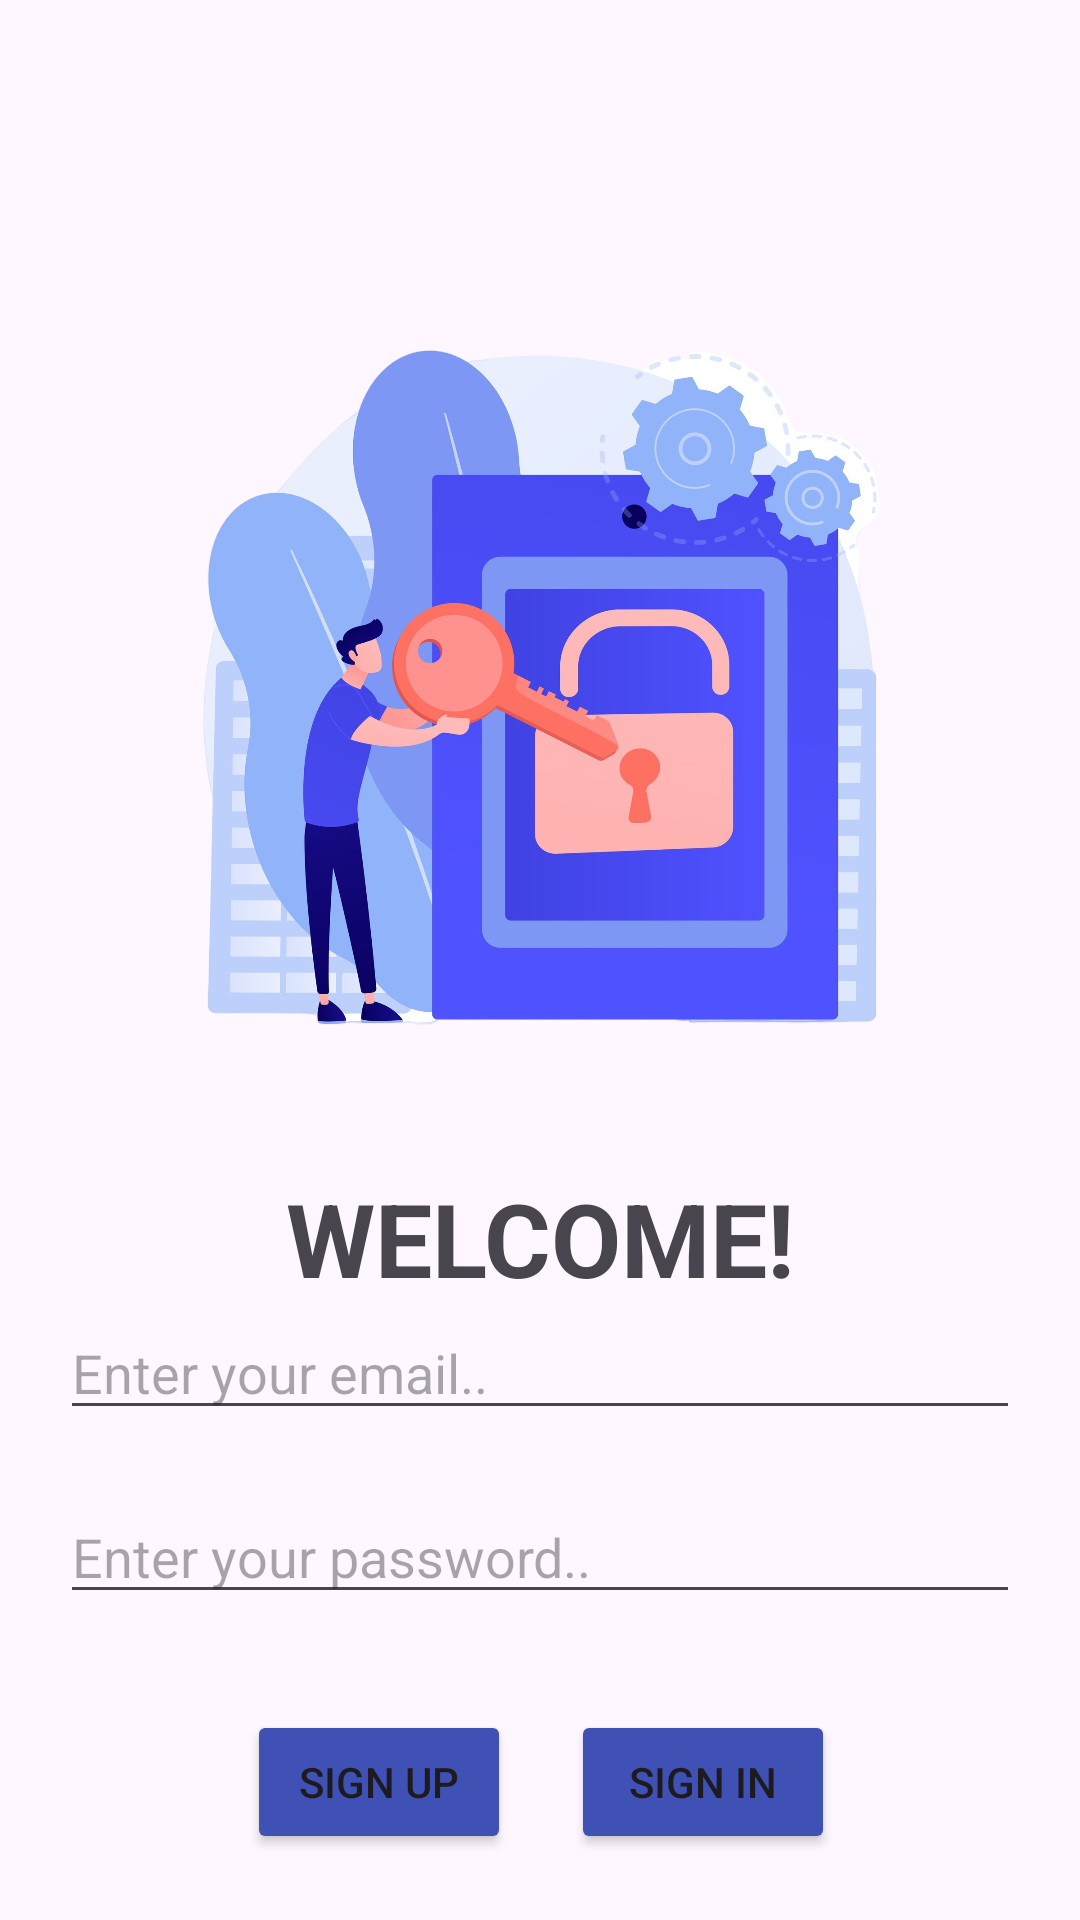

This screen was rendered from an Android layout file. Write that file and the resources it references.
<!-- AndroidManifest.xml: application theme Theme.KitapUygulamasi -->
<!-- res/layout/fragment_kullanici_giris.xml -->
<?xml version="1.0" encoding="utf-8"?>
<androidx.constraintlayout.widget.ConstraintLayout
    xmlns:android="http://schemas.android.com/apk/res/android"
    xmlns:app="http://schemas.android.com/apk/res-auto"
    xmlns:tools="http://schemas.android.com/tools"
    android:layout_width="match_parent"
    android:layout_height="match_parent"
    tools:context=".view.KullaniciGirisFragment">

    <ImageView
        android:id="@+id/imageView"
        android:layout_width="300dp"
        android:layout_height="300dp"
        android:layout_marginTop="80dp"
        android:src="@drawable/login"
        app:layout_constraintEnd_toEndOf="parent"
        app:layout_constraintStart_toStartOf="parent"
        app:layout_constraintTop_toTopOf="parent" />

    <TextView
        android:id="@+id/welcome"
        android:layout_width="wrap_content"
        android:layout_height="wrap_content"
        android:layout_marginTop="10dp"
        android:text="WELCOME!"
        android:textSize="34sp"
        android:textStyle="bold"
        app:layout_constraintEnd_toEndOf="parent"
        app:layout_constraintStart_toStartOf="parent"
        app:layout_constraintTop_toBottomOf="@+id/imageView" />

    <EditText
        android:id="@+id/emailEditText"
        android:layout_width="0dp"
        android:layout_height="wrap_content"
        android:ems="10"
        android:layout_marginLeft="20sp"
        android:layout_marginRight="20sp"
        android:hint="Enter your email.."
        android:inputType="text"
        app:layout_constraintEnd_toEndOf="parent"
        app:layout_constraintStart_toStartOf="parent"
        app:layout_constraintTop_toBottomOf="@+id/welcome" />

    <EditText
        android:id="@+id/passwordEditText"
        android:layout_width="0dp"
        android:layout_height="wrap_content"
        android:layout_marginLeft="20sp"
        android:layout_marginTop="20dp"
        android:layout_marginRight="20sp"
        android:ems="10"
        android:hint="Enter your password.."
        android:inputType="textPassword"
        app:layout_constraintEnd_toEndOf="parent"
        app:layout_constraintStart_toStartOf="parent"
        app:layout_constraintTop_toBottomOf="@+id/emailEditText" />

    <LinearLayout
        android:layout_width="409dp"
        android:layout_height="112dp"
        android:layout_marginStart="1dp"
        android:layout_marginEnd="1dp"
        android:orientation="horizontal"
        android:gravity="center"
        app:layout_constraintEnd_toEndOf="parent"
        app:layout_constraintStart_toStartOf="parent"
        app:layout_constraintTop_toBottomOf="@+id/passwordEditText">

        <Button
            android:id="@+id/kayitButton"
            android:layout_width="wrap_content"
            android:layout_height="wrap_content"
            android:layout_margin="10dp"
            android:backgroundTint="#3F51B5"
            android:onClick="kayitOl"
            android:text="Sign Up" />

        <Button
            android:id="@+id/girisButton"
            android:layout_width="wrap_content"
            android:layout_height="wrap_content"
            android:layout_margin="10dp"
            android:backgroundTint="#3F51B5"
            android:onClick="girisYap"
            android:text="Sign In" />
    </LinearLayout>


</androidx.constraintlayout.widget.ConstraintLayout>
<!-- resources referenced by this layout -->
<resources>
  <!-- drawable login: png bitmap (drawable, 989806 bytes) -->
  <style name="Theme.KitapUygulamasi" parent="Base.Theme.KitapUygulamasi" />
  <style name="Base.Theme.KitapUygulamasi" parent="Theme.Material3.DayNight.NoActionBar">
          
          
      </style>
</resources>
